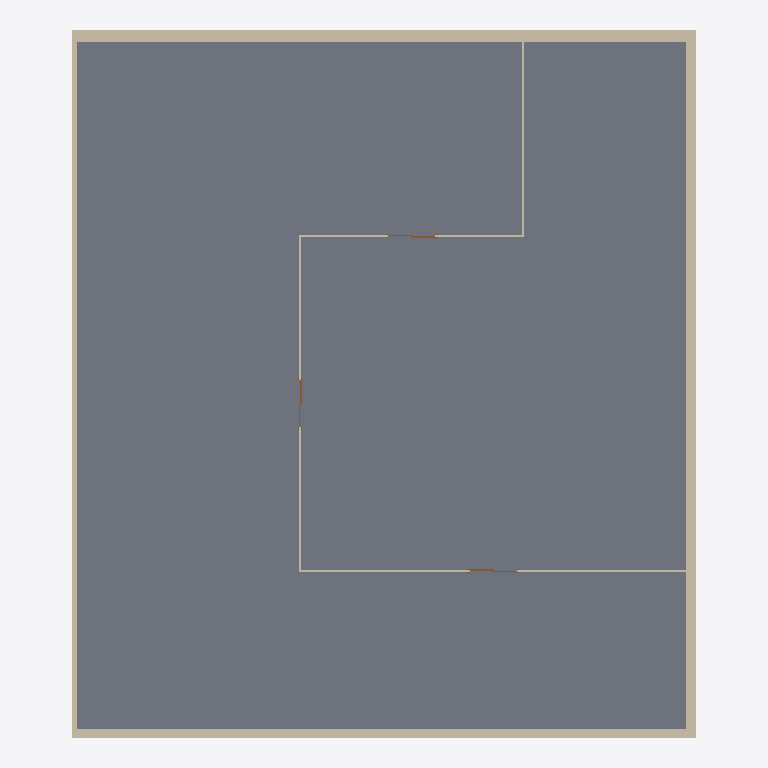
Plan cut of the same IFC building model at storey 'Level 1' (level 6.00 m, cut at 7.40 m), seen from above with north up, elements coloured by IFC class: 8 walls (beige), 3 doors (brown), 1 slab (grey). Cut surfaces are drawn darker.
Extent 22.4 m × 25.5 m × 12.4 m (x, y, z). Storeys (3): Level 0 at 0.00 m; Level 1 at 6.00 m; Level 2 at 12.00 m. Elements (70): 42 IfcBuildingElementProxy, 11 IfcWall, 7 IfcDoor, 7 IfcWindow, 2 IfcSlab, 1 IfcCovering.

HEADER;
FILE_DESCRIPTION(('ViewDefinition [DesignTransferView_V1.0]','RevitIdentifiers [VersionGUID: 1fe1f48e-8d8a-4eab-a768-7d77e88adda5, NumberOfSaves: 140]','CoordinateReference [CoordinateBase: Shared Coordinates, ProjectSite: Default Site]'),'2;1');
FILE_NAME('0001','2023-05-24T13:36:17+02:00',(''),(''),'ODA SDAI 22.12','23.0.20.21 - Exporter 23.2.5.0 - Alternate UI 23.2.5.0','');
FILE_SCHEMA(('IFC4'));
ENDSEC;
DATA;
#90=IFCPROJECT('0G4iAaUyb1QRHtUK9mU2_C',#18,'0001',$,$,'Project Name','Project Status',(#85),#82);
#109=IFCSITE('0G4iAaUyb1QRHtUK9mU2_E',#18,'Default',$,$,#108,$,$,.ELEMENT.,$,$,$,$,$);
#95=IFCBUILDING('0G4iAaUyb1QRHtUK9mU2_D',#18,'',$,$,#93,$,'',.ELEMENT.,$,$,$);
#98=IFCBUILDINGSTOREY('2qYKvFEvH4cPghyPNWjrgr',#18,'Level 0',$,'Level:8mm Head',#97,$,'Level 0',.ELEMENT.,0.0);
#102=IFCBUILDINGSTOREY('3kSL0VGKv3gxJCujeqtuJj',#18,'Level 1',$,'Level:8mm Head',#101,$,'Level 1',.ELEMENT.,6000.0);
#106=IFCBUILDINGSTOREY('1mQhM2BgP5YPTqXyw8wq2O',#18,'Level 2',$,'Level:8mm Head',#105,$,'Level 2',.ELEMENT.,12000.0);
#1349=IFCSLAB('1mQhM2BgP5YPTqXyw8wrwi',#18,'Floor:Concrete-Commercial 362mm:961885',$,'Floor:Concrete-Commercial 362mm',#1330,#1348,'961885',.USERDEFINED.);
#143=IFCWALL('2HHT5S6Cv8hBWWvl1aAtRr',#18,'Basic Wall:Exterior - Block on Mtl. Stud:300564',$,'Basic Wall:Exterior - Block on Mtl. Stud',#128,#142,'300564',.SOLIDWALL.);
#399=IFCWALL('3GjeziOp1A7wJ82TqY3_wZ',#18,'Basic Wall:Exterior - Brick on Mtl. Stud:300638',$,'Basic Wall:Exterior - Brick on Mtl. Stud',#384,#398,'300638',.SOLIDWALL.);
#540=IFCWALL('2HHT5S6Cv8hBWWvl1aAtPw',#18,'Basic Wall:Exterior - Brick on Mtl. Stud:300699',$,'Basic Wall:Exterior - Brick on Mtl. Stud',#528,#539,'300699',.SOLIDWALL.);
#652=IFCWALL('2HHT5S6Cv8hBWWvl1aAtOr',#18,'Basic Wall:Exterior - Brick on Mtl. Stud:300756',$,'Basic Wall:Exterior - Brick on Mtl. Stud',#629,#651,'300756',.SOLIDWALL.);
#1767=IFCWALL('1mQhM2BgP5YPTqXyw8wqjR',#18,'Basic Wall:Interior - 79mm Partition (1-hr):964778',$,'Basic Wall:Interior - 79mm Partition (1-hr)',#1755,#1766,'964778',.SOLIDWALL.);
#1705=IFCWALL('1mQhM2BgP5YPTqXyw8wqHl',#18,'Basic Wall:Interior - 79mm Partition (1-hr):964510',$,'Basic Wall:Interior - 79mm Partition (1-hr)',#1693,#1704,'964510',.SOLIDWALL.);
#1580=IFCWALL('1mQhM2BgP5YPTqXyw8wqLY',#18,'Basic Wall:Interior - 79mm Partition (1-hr):964243',$,'Basic Wall:Interior - 79mm Partition (1-hr)',#1568,#1579,'964243',.SOLIDWALL.);
#1643=IFCWALL('1mQhM2BgP5YPTqXyw8wqKq',#18,'Basic Wall:Interior - 79mm Partition (1-hr):964293',$,'Basic Wall:Interior - 79mm Partition (1-hr)',#1631,#1642,'964293',.SOLIDWALL.);
#1930=IFCDOOR('1mQhM2BgP5YPTqXyw8wqiA',#18,'M_Door-Double-Sliding:1700 x 2000mm:964859',$,'M_Door-Double-Sliding:1700 x 2000mm',#10065,#1926,'964859',1999.999999999998,1700.0,.DOOR.,.NOTDEFINED.,$);
#2012=IFCDOOR('1mQhM2BgP5YPTqXyw8wqgp',#18,'M_Door-Double-Sliding:1700 x 2000mm:964930',$,'M_Door-Double-Sliding:1700 x 2000mm',#10045,#2008,'964930',1999.999999999998,1699.9999999999995,.DOOR.,.NOTDEFINED.,$);
#2059=IFCDOOR('1mQhM2BgP5YPTqXyw8wqfp',#18,'M_Door-Double-Sliding:1700 x 2000mm:964994',$,'M_Door-Double-Sliding:1700 x 2000mm',#10025,#2055,'964994',1999.999999999998,1699.9999999999998,.DOOR.,.NOTDEFINED.,$);
ENDSEC;